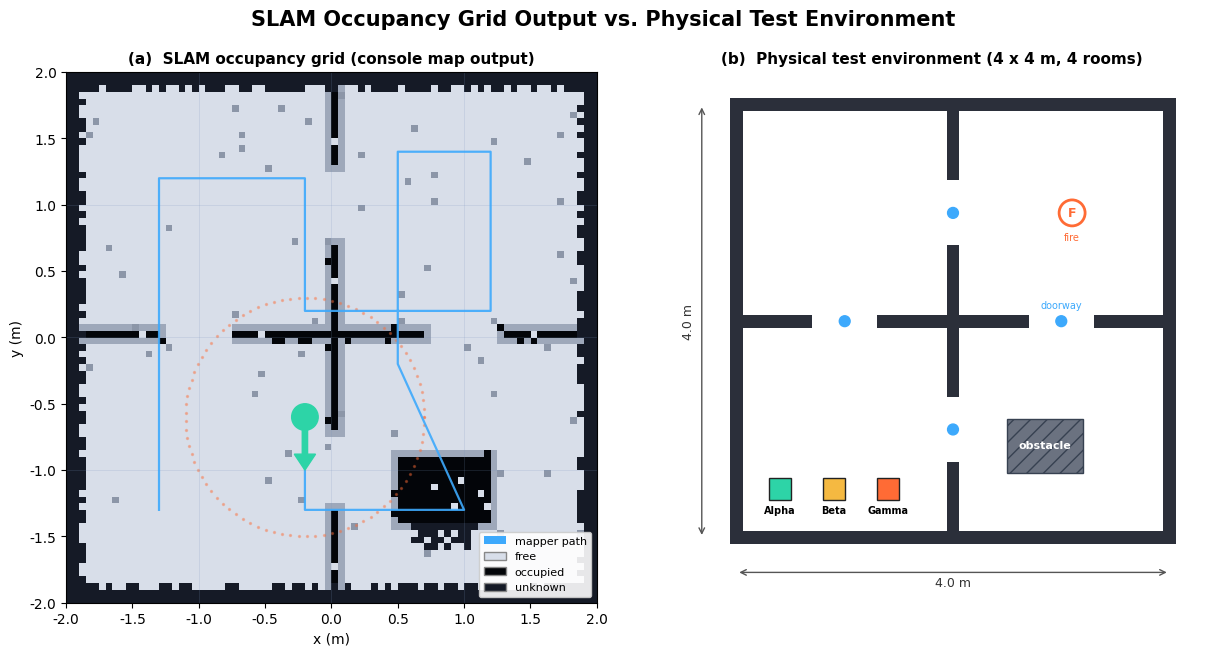

The matplotlib source for this figure: (Note: this script raises an exception after producing the figure.)
"""Generate: SLAM Occupancy Grid Output vs. Physical Test Environment.

Left  = the occupancy grid the way the console renders it (free / occupied /
        unknown, with realistic SLAM speckle + a mapping trajectory).
Right = a clean floor-plan of the 4x4 m, 4-room test arena (walls, doorways,
        an obstacle, the three robots' start positions).

Geometry matches dashboard_qt/sim/fake_gateway.build_arena (the team's arena).
Colors match dashboard_qt/ui/theme (the live map palette).
"""
import os
import numpy as np
import matplotlib
matplotlib.use('Agg')
import matplotlib.pyplot as plt
from matplotlib.patches import Rectangle, Circle, FancyArrow
from matplotlib.colors import to_rgb

# ── palette (from dashboard_qt/ui/theme) ──
FREE = (216 / 255, 222 / 255, 233 / 255)
OCC = (3 / 255, 5 / 255, 9 / 255)
UNK = (21 / 255, 26 / 255, 38 / 255)
BG = '#0b0f17'
ACCENT = '#3da9fc'
GREEN = '#2dd4a7'
ORANGE = '#ff6b35'
GRID_LINE = (122 / 255, 148 / 255, 188 / 255)

N, RES, ORIGIN = 80, 0.05, -2.0          # 80*0.05 = 4 m, world centred at 0


def build_arena():
    g = np.zeros((N, N), dtype=np.int16)
    g[0, :] = g[-1, :] = g[:, 0] = g[:, -1] = 100
    mid = N // 2
    g[mid, :] = 100
    g[:, mid] = 100
    for lo, hi in ((14, 26), (54, 66)):  # doorways
        g[mid, lo:hi] = 0
        g[lo:hi, mid] = 0
    # an obstacle (a crate) in the lower-right room
    g[12:22, 50:64] = 100
    return g


def occupancy_rgb(seed=7):
    """Render build_arena as a *realistic* SLAM map: ragged walls, scan
    speckle, a probabilistic halo around obstacles, and unknown pockets."""
    rng = np.random.default_rng(seed)
    g = build_arena().astype(float)

    # ragged walls: jitter a few wall cells off, add a few stray wall cells next
    occ = g >= 50
    halo = np.zeros_like(g, dtype=bool)
    for di in (-1, 0, 1):
        for dj in (-1, 0, 1):
            halo |= np.roll(np.roll(occ, di, 0), dj, 1)
    halo &= ~occ
    img = np.empty((N, N, 3))
    img[:] = FREE
    # probabilistic halo (light grey) around walls
    img[halo] = (0.62, 0.66, 0.73)
    # scan speckle in free space
    free = g < 50
    spk = free & (rng.random((N, N)) < 0.012)
    img[spk] = (0.55, 0.59, 0.66)
    # occupied (walls + obstacle), with only a little ragged jitter on edges
    occj = occ & (rng.random((N, N)) > 0.03)
    img[occj] = OCC
    stray = halo & (rng.random((N, N)) < 0.08)
    img[stray] = OCC
    # unknown: a ragged margin outside the arena + occluded corners
    unknown = np.zeros((N, N), dtype=bool)
    m = 2 + (rng.random((N, N)) < 0.5).astype(int)
    for k in range(N):
        unknown[k, :max(0, m[k, 0])] = True
        unknown[k, N - max(0, m[k, 1]):] = True
        unknown[:max(0, m[0, k]), k] = True
        unknown[N - max(0, m[1, k]):, k] = True
    # occluded pockets behind the obstacle
    unknown[8:12, 52:62] = rng.random((4, 10)) < 0.7
    img[unknown] = UNK
    return img


# trajectory the mapper drove (world metres) — a lap of the rooms
TRAJ = np.array([(-1.3, -1.3), (-1.3, 1.2), (-0.2, 1.2), (-0.2, 0.2),
                 (1.2, 0.2), (1.2, 1.4), (0.5, 1.4), (0.5, -0.2),
                 (1.0, -1.3), (-0.2, -1.3), (-0.2, -0.6)])

plt.rcParams.update({'font.family': 'DejaVu Sans', 'font.size': 10})
fig, (axL, axR) = plt.subplots(1, 2, figsize=(12.6, 6.4))
fig.patch.set_facecolor('white')
fig.suptitle('SLAM Occupancy Grid Output vs. Physical Test Environment',
             fontsize=15, fontweight='bold', y=0.98)

# ════════ LEFT: occupancy grid ════════
axL.set_facecolor(BG)
axL.imshow(occupancy_rgb(), origin='lower',
           extent=[ORIGIN, ORIGIN + N * RES, ORIGIN, ORIGIN + N * RES],
           interpolation='nearest')
for v in np.arange(-2, 2.01, 1.0):
    axL.axhline(v, color=GRID_LINE, lw=0.5, alpha=0.25)
    axL.axvline(v, color=GRID_LINE, lw=0.5, alpha=0.25)
# mapping trajectory + robot pose
axL.plot(TRAJ[:, 0], TRAJ[:, 1], color=ACCENT, lw=1.6, alpha=0.9,
         label='mapper trajectory')
hx, hy = TRAJ[-1]
axL.add_patch(Circle((hx, hy), 0.10, color=GREEN, zorder=5))
axL.add_patch(FancyArrow(hx, hy, 0.0, -0.28, width=0.04, head_width=0.16,
                         head_length=0.12, color=GREEN, zorder=5))
# a faint laser-scan fan
ang = np.linspace(0, 2 * np.pi, 90)
axL.scatter(hx + 0.9 * np.cos(ang), hy + 0.9 * np.sin(ang), s=2,
            color=ORANGE, alpha=0.35)
axL.set_title('(a)  SLAM occupancy grid (console map output)',
              fontsize=11, fontweight='bold')
axL.set_xlabel('x (m)')
axL.set_ylabel('y (m)')
axL.set_xlim(ORIGIN, ORIGIN + N * RES)
axL.set_ylim(ORIGIN, ORIGIN + N * RES)
axL.set_aspect('equal')
axL.legend(loc='upper right', fontsize=8, framealpha=0.85)
# legend swatches for cell states
from matplotlib.patches import Patch
state_leg = [Patch(facecolor=FREE, edgecolor='#888', label='free'),
             Patch(facecolor=OCC, edgecolor='#888', label='occupied'),
             Patch(facecolor=UNK, edgecolor='#888', label='unknown')]
axL.legend(handles=[Patch(facecolor=ACCENT, label='mapper path')] + state_leg,
           loc='lower right', fontsize=8, framealpha=0.9)

# ════════ RIGHT: physical environment (clean floor plan) ════════
axR.set_facecolor('white')
WALL = '#2b2f3a'
axR.set_xlim(-2.15, 2.15)
axR.set_ylim(-2.15, 2.15)
axR.set_aspect('equal')


def wall(x, y, w, h):
    axR.add_patch(Rectangle((x, y), w, h, facecolor=WALL, edgecolor='none'))


t = 0.06   # wall half-thickness
# outer walls
wall(-2 - t, -2 - t, 4 + 2 * t, 2 * t)
wall(-2 - t, 2 - t, 4 + 2 * t, 2 * t)
wall(-2 - t, -2 - t, 2 * t, 4 + 2 * t)
wall(2 - t, -2 - t, 2 * t, 4 + 2 * t)
# interior cross walls with doorways (doorways at world -1.3..-0.7 and 0.7..1.3)
dws = [(-2, -1.3), (-0.7, 0.7), (1.3, 2)]   # wall spans between doorways
for a, b in dws:
    wall(a, -t, b - a, 2 * t)               # horizontal wall segments (y=0)
    wall(-t, a, 2 * t, b - a)               # vertical wall segments (x=0)
# obstacle (the crate) — matches the occupied block in the grid
ox0, oy0 = ORIGIN + 50 * RES, ORIGIN + 12 * RES
axR.add_patch(Rectangle((ox0, oy0), 14 * RES, 10 * RES, facecolor='#6b7280',
                        edgecolor='#374151', hatch='//'))
axR.text(ox0 + 7 * RES, oy0 + 5 * RES, 'obstacle', ha='center', va='center',
         fontsize=8, color='white', fontweight='bold')
# doorway labels
for (dx, dy, txt) in [(-1.0, 0.0, ''), (1.0, 0.0, ''),
                      (0.0, -1.0, ''), (0.0, 1.0, '')]:
    axR.add_patch(Circle((dx, dy), 0.05, color=ACCENT, zorder=4))
axR.text(1.0, 0.12, 'doorway', ha='center', fontsize=7, color=ACCENT)
# robots start beside each other (bottom-left room)
robots = [('Alpha', -1.60, -1.55, GREEN), ('Beta', -1.10, -1.55, '#f5b941'),
          ('Gamma', -0.60, -1.55, ORANGE)]
for name, rx, ry, c in robots:
    axR.add_patch(Rectangle((rx - 0.10, ry - 0.10), 0.20, 0.20, facecolor=c,
                            edgecolor='#222', zorder=5))
    axR.text(rx, ry - 0.22, name, ha='center', fontsize=7, fontweight='bold')
# fire location marker
axR.add_patch(Circle((1.1, 1.0), 0.12, facecolor='none', edgecolor=ORANGE,
                     lw=2, zorder=5))
axR.text(1.1, 1.0, 'F', ha='center', va='center', color=ORANGE,
         fontweight='bold', fontsize=9)
axR.text(1.1, 0.75, 'fire', ha='center', fontsize=7, color=ORANGE)
# dimensions
axR.annotate('', (-2, -2.32), (2, -2.32),
             arrowprops=dict(arrowstyle='<->', color='#555'))
axR.text(0, -2.45, '4.0 m', ha='center', fontsize=9, color='#333')
axR.annotate('', (-2.32, -2), (-2.32, 2),
             arrowprops=dict(arrowstyle='<->', color='#555'))
axR.text(-2.5, 0, '4.0 m', va='center', rotation=90, fontsize=9, color='#333')
axR.set_title('(b)  Physical test environment (4 x 4 m, 4 rooms)',
              fontsize=11, fontweight='bold')
axR.set_xlabel('x (m)')
axR.set_xlim(-2.7, 2.3)
axR.set_ylim(-2.6, 2.3)
axR.axis('off')

fig.tight_layout(rect=[0, 0, 1, 0.96])
out = os.path.join(os.path.dirname(__file__), '..', 'figures_png',
                   'slam_vs_environment.png')
out = os.path.abspath(out)
fig.savefig(out, dpi=200, facecolor='white', bbox_inches='tight')
print('wrote', out)
